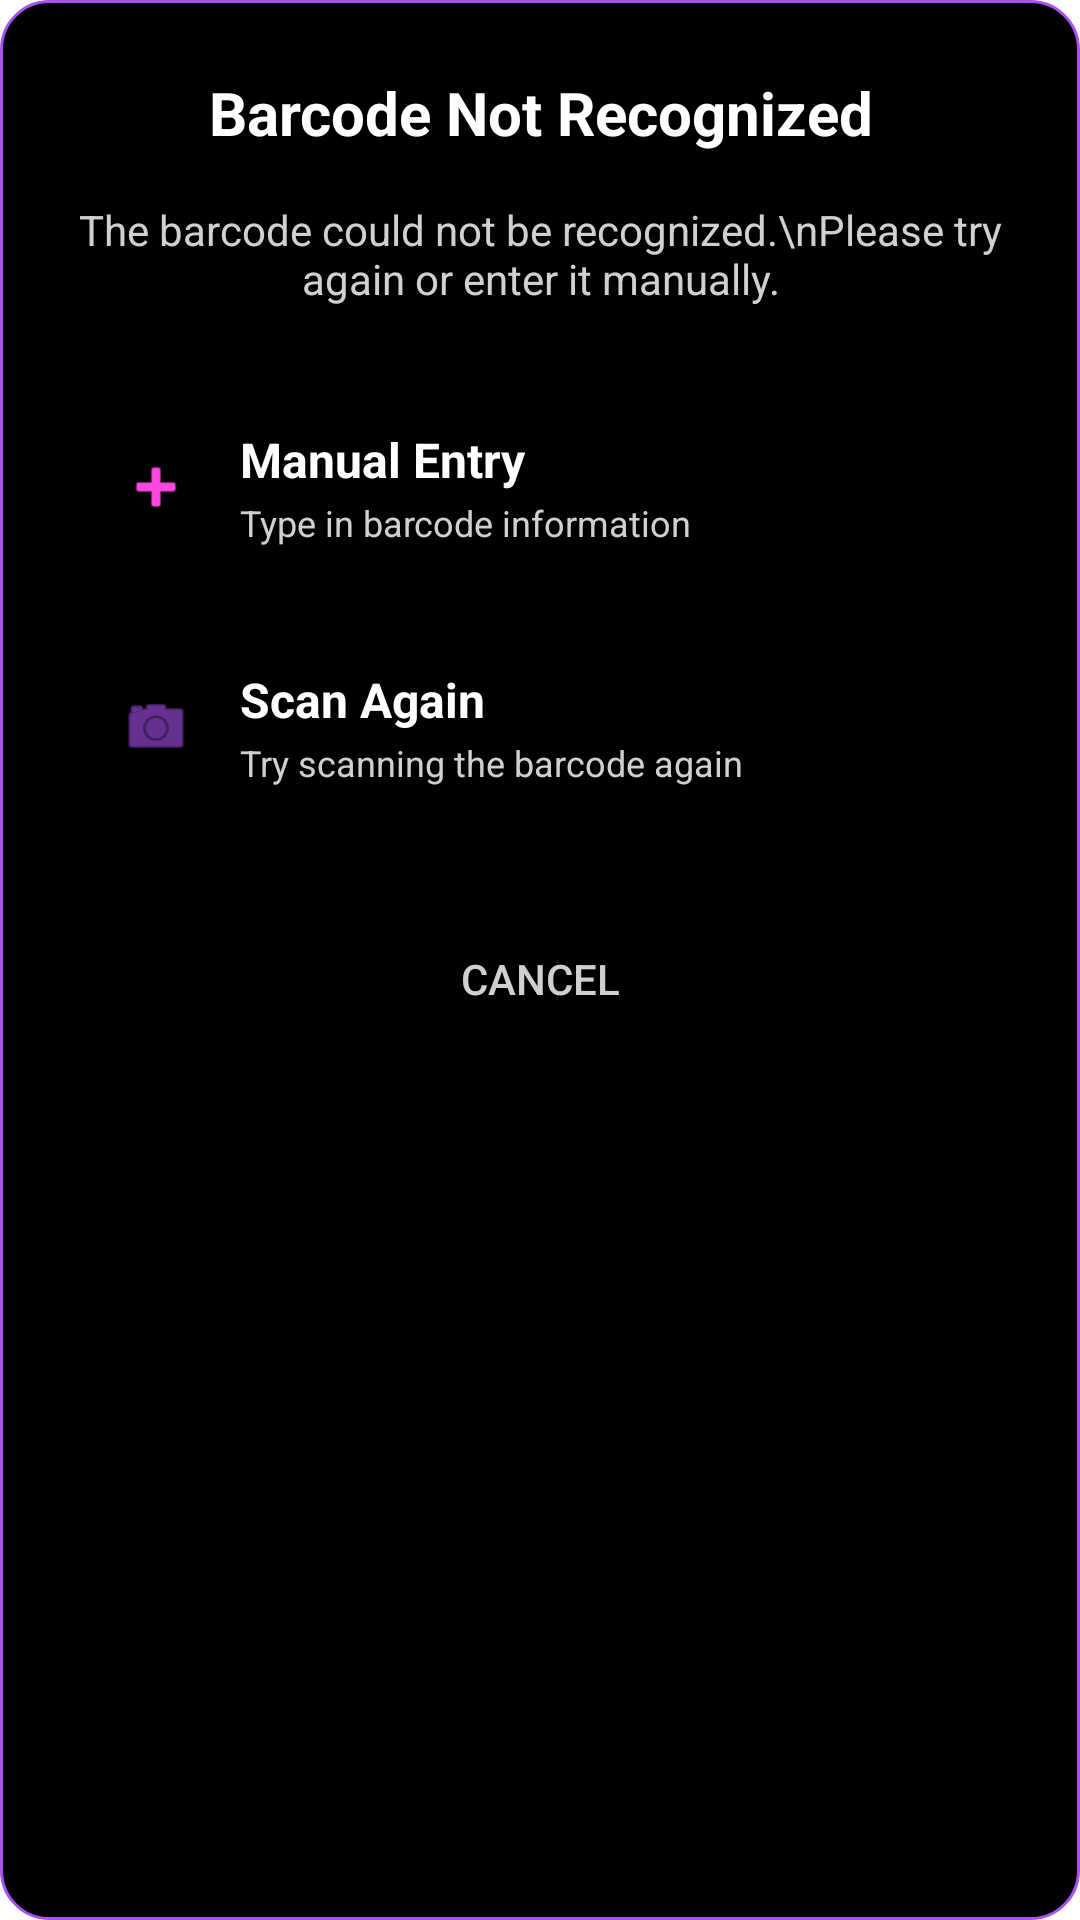

Reconstruct the res/layout file that produces this screen, plus the resources it refers to.
<!-- AndroidManifest.xml: application theme Theme.Honeypot -->
<!-- res/layout/dialog_barcode_not_recognized.xml -->
<?xml version="1.0" encoding="utf-8"?>
<LinearLayout xmlns:android="http://schemas.android.com/apk/res/android"
    xmlns:app="http://schemas.android.com/apk/res-auto"
    android:layout_width="match_parent"
    android:layout_height="wrap_content"
    android:orientation="vertical"
    android:padding="24dp"
    android:background="@drawable/rounded_dialog_background">

    <TextView
        android:id="@+id/dialog_title"
        android:layout_width="match_parent"
        android:layout_height="wrap_content"
        android:text="Barcode Not Recognized"
        android:textSize="20sp"
        android:textStyle="bold"
        android:textColor="@color/white"
        android:gravity="center"
        android:layout_marginBottom="16dp" />

    <TextView
        android:id="@+id/dialog_message"
        android:layout_width="match_parent"
        android:layout_height="wrap_content"
        android:text="The barcode could not be recognized.\nPlease try again or enter it manually."
        android:textSize="14sp"
        android:textColor="@color/text_secondary"
        android:gravity="center"
        android:layout_marginBottom="24dp" />

    
    <LinearLayout
        android:id="@+id/option_manual_entry"
        android:layout_width="match_parent"
        android:layout_height="wrap_content"
        android:orientation="horizontal"
        android:padding="16dp"
        android:background="?android:attr/selectableItemBackground"
        android:gravity="center_vertical"
        android:layout_marginBottom="8dp">

        <ImageView
            android:layout_width="24dp"
            android:layout_height="24dp"
            android:src="@android:drawable/ic_input_add"
            app:tint="@color/secondary"
            android:layout_marginEnd="16dp" />

        <LinearLayout
            android:layout_width="0dp"
            android:layout_height="wrap_content"
            android:layout_weight="1"
            android:orientation="vertical">

            <TextView
                android:layout_width="wrap_content"
                android:layout_height="wrap_content"
                android:text="Manual Entry"
                android:textSize="16sp"
                android:textStyle="bold"
                android:textColor="@color/white" />

            <TextView
                android:layout_width="wrap_content"
                android:layout_height="wrap_content"
                android:text="Type in barcode information"
                android:textSize="12sp"
                android:textColor="@color/text_secondary"
                android:layout_marginTop="2dp" />

        </LinearLayout>

    </LinearLayout>

    
    <LinearLayout
        android:id="@+id/option_scan_again"
        android:layout_width="match_parent"
        android:layout_height="wrap_content"
        android:orientation="horizontal"
        android:padding="16dp"
        android:background="?android:attr/selectableItemBackground"
        android:gravity="center_vertical"
        android:layout_marginBottom="24dp">

        <ImageView
            android:layout_width="24dp"
            android:layout_height="24dp"
            android:src="@android:drawable/ic_menu_camera"
            app:tint="@color/primary"
            android:layout_marginEnd="16dp" />

        <LinearLayout
            android:layout_width="0dp"
            android:layout_height="wrap_content"
            android:layout_weight="1"
            android:orientation="vertical">

            <TextView
                android:layout_width="wrap_content"
                android:layout_height="wrap_content"
                android:text="Scan Again"
                android:textSize="16sp"
                android:textStyle="bold"
                android:textColor="@color/white" />

            <TextView
                android:layout_width="wrap_content"
                android:layout_height="wrap_content"
                android:text="Try scanning the barcode again"
                android:textSize="12sp"
                android:textColor="@color/text_secondary"
                android:layout_marginTop="2dp" />

        </LinearLayout>

    </LinearLayout>

    
    <Button
        android:id="@+id/btn_cancel"
        android:layout_width="match_parent"
        android:layout_height="wrap_content"
        android:text="Cancel"
        android:textColor="@color/text_secondary"
        android:background="@android:color/transparent"
        android:textSize="14sp" />

</LinearLayout>
<!-- resources referenced by this layout -->
<resources>
  <color name="primary">#A952F0</color>
  <color name="secondary">#FF47E1</color>
  <color name="text_secondary">#D0D0D0</color>
  <color name="white">#FFFFFFFF</color>
  <!-- drawable rounded_dialog_background (drawable) -->
  <?xml version="1.0" encoding="utf-8"?>
  <shape xmlns:android="http://schemas.android.com/apk/res/android">
      <solid android:color="@color/black" />
      <corners android:radius="16dp" />
      <stroke
          android:width="1dp"
          android:color="@color/neon_purple" />
  </shape>
  <style name="Theme.Honeypot" parent="Theme.MaterialComponents.DayNight.DarkActionBar">
          
          <item name="colorPrimary">@color/neon_hot_pink</item>
          <item name="colorPrimaryVariant">@color/neon_magenta</item>
          <item name="colorOnPrimary">@color/black</item>
          
          <item name="colorSecondary">@color/neon_purple</item>
          <item name="colorSecondaryVariant">@color/neon_violet</item>
          <item name="colorOnSecondary">@color/black</item>
          
          <item name="android:statusBarColor">?attr/colorPrimaryVariant</item>
          
      </style>
  <color name="black">#FF000000</color>
  <color name="neon_purple">#A952F0</color>
  <color name="neon_hot_pink">#FF8BD5</color>
  <color name="neon_magenta">#FF47E1</color>
  <color name="neon_violet">#B347FF</color>
</resources>
